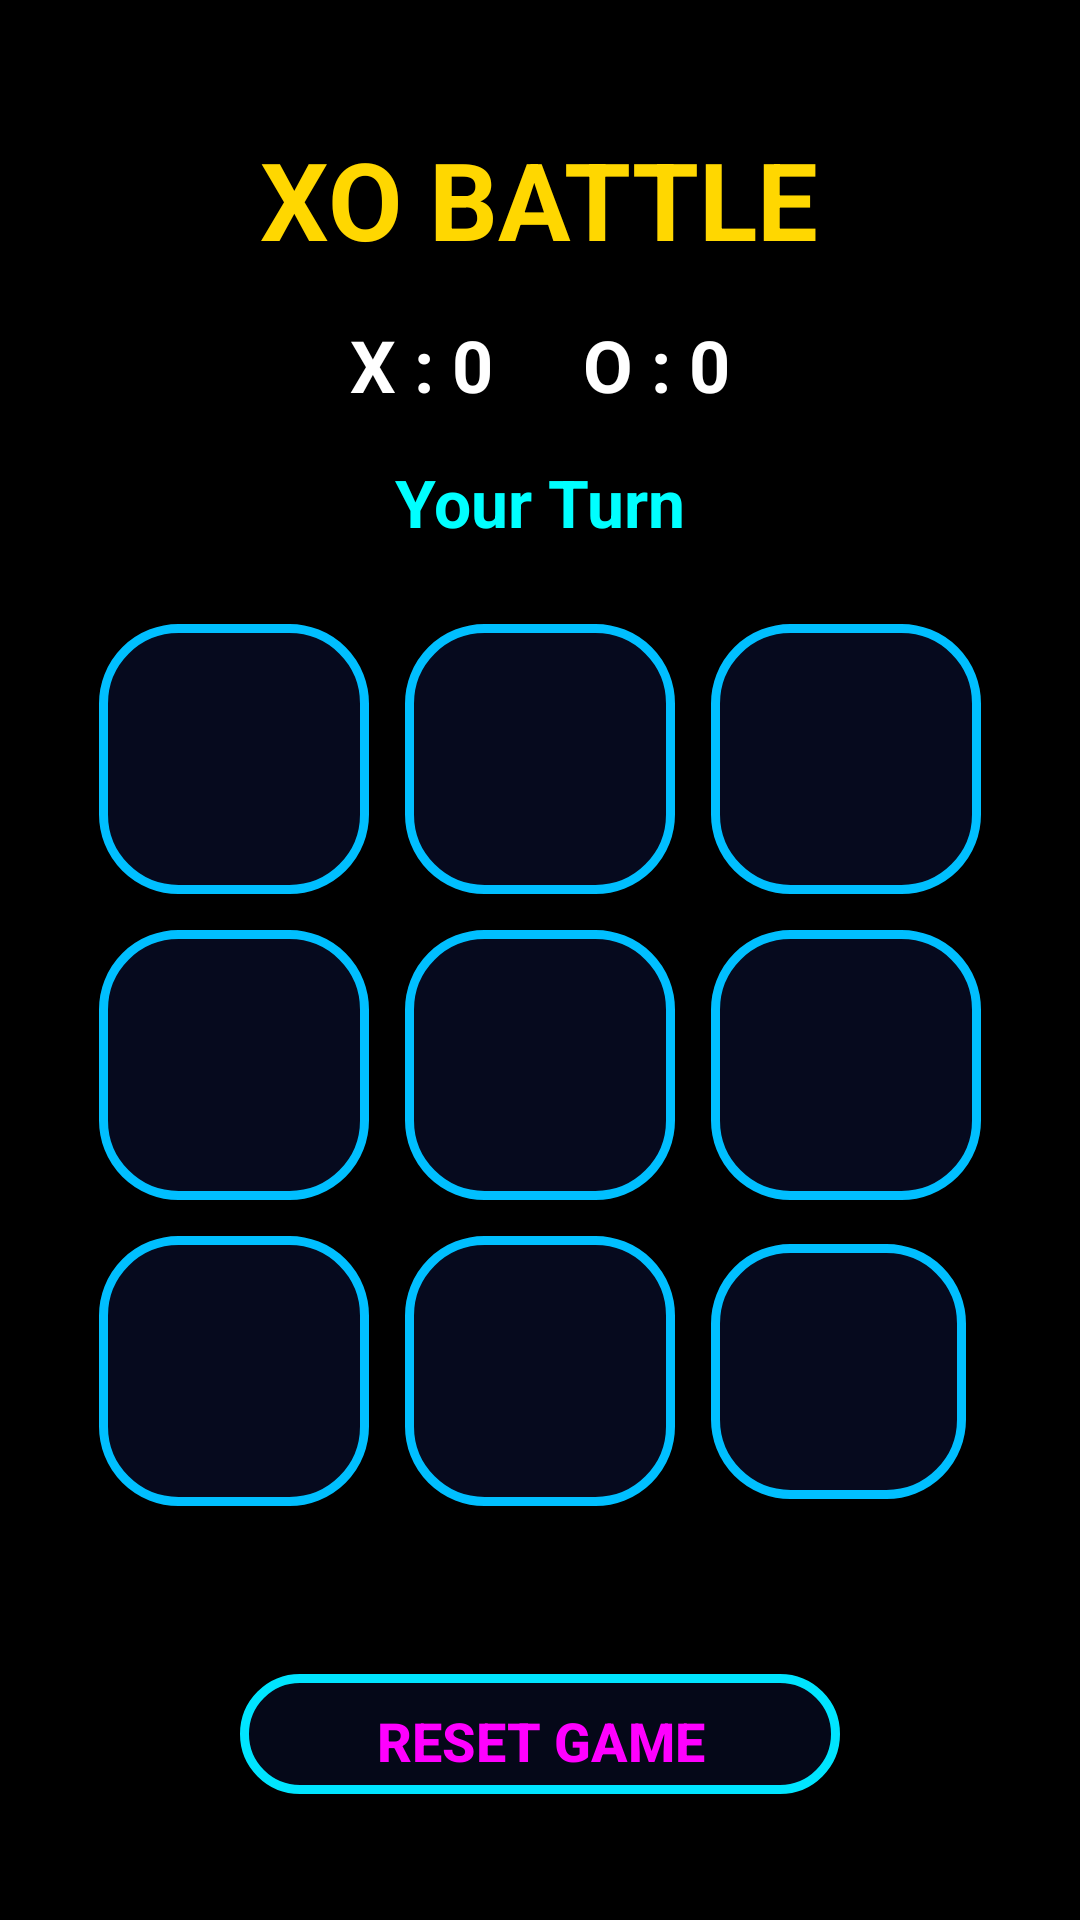

Produce the Android XML layout that renders to this screen, including the resource entries it uses.
<!-- AndroidManifest.xml: application theme Theme.XOBattle -->
<!-- res/layout/activity_game.xml -->
<?xml version="1.0" encoding="utf-8"?>
<LinearLayout xmlns:android="http://schemas.android.com/apk/res/android"

    android:layout_width="match_parent"
    android:layout_height="match_parent"

    android:orientation="vertical"
    android:gravity="center"

    android:padding="20dp"

    android:background="@drawable/background">


    <TextView
        android:layout_width="wrap_content"
        android:layout_height="wrap_content"

        android:text="XO BATTLE"

        android:textSize="36sp"
        android:textStyle="bold"

        android:textColor="#FFD700"

        android:layout_marginBottom="15dp"/>



    <TextView
        android:id="@+id/tvScore"

        android:layout_width="wrap_content"
        android:layout_height="wrap_content"

        android:text="X : 0     O : 0"

        android:textSize="24sp"
        android:textStyle="bold"

        android:textColor="#FFFFFF"

        android:layout_marginBottom="15dp"/>



    <TextView
        android:id="@+id/tvTurn"

        android:layout_width="wrap_content"
        android:layout_height="wrap_content"

        android:text="Your Turn"

        android:textSize="22sp"
        android:textStyle="bold"

        android:textColor="#00FFFF"

        android:layout_marginBottom="20dp"/>



    <GridLayout

        android:layout_width="wrap_content"
        android:layout_height="wrap_content"

        android:rowCount="3"
        android:columnCount="3">



        <Button
            android:id="@+id/b1"
            android:layout_width="90dp"
            android:layout_height="90dp"
            android:textSize="35sp"
            android:textColor="#00FFFF"
            android:layout_margin="6dp"
            android:background="@drawable/xo_cell"
            android:backgroundTint="@null"/>


        <Button
            android:id="@+id/b2"
            android:layout_width="90dp"
            android:layout_height="90dp"
            android:textSize="35sp"
            android:textColor="#00FFFF"
            android:layout_margin="6dp"
            android:background="@drawable/xo_cell"
            android:backgroundTint="@null"/>


        <Button
            android:id="@+id/b3"
            android:layout_width="90dp"
            android:layout_height="90dp"
            android:textSize="35sp"
            android:textColor="#00FFFF"
            android:layout_margin="6dp"
            android:background="@drawable/xo_cell"
            android:backgroundTint="@null"/>



        <Button
            android:id="@+id/b4"
            android:layout_width="90dp"
            android:layout_height="90dp"
            android:textSize="35sp"
            android:textColor="#00FFFF"
            android:layout_margin="6dp"
            android:background="@drawable/xo_cell"
            android:backgroundTint="@null"/>


        <Button
            android:id="@+id/b5"
            android:layout_width="90dp"
            android:layout_height="90dp"
            android:textSize="35sp"
            android:textColor="#00FFFF"
            android:layout_margin="6dp"
            android:background="@drawable/xo_cell"
            android:backgroundTint="@null"/>


        <Button
            android:id="@+id/b6"
            android:layout_width="90dp"
            android:layout_height="90dp"
            android:textSize="35sp"
            android:textColor="#00FFFF"
            android:layout_margin="6dp"
            android:background="@drawable/xo_cell"
            android:backgroundTint="@null"/>



        <Button
            android:id="@+id/b7"
            android:layout_width="90dp"
            android:layout_height="90dp"
            android:textSize="35sp"
            android:textColor="#00FFFF"
            android:layout_margin="6dp"
            android:background="@drawable/xo_cell"
            android:backgroundTint="@null"/>


        <Button
            android:id="@+id/b8"
            android:layout_width="90dp"
            android:layout_height="90dp"
            android:textSize="35sp"
            android:textColor="#00FFFF"
            android:layout_margin="6dp"
            android:background="@drawable/xo_cell"
            android:backgroundTint="@null"/>


        <Button
            android:id="@+id/b9"
            android:layout_width="85dp"
            android:layout_height="85dp"
            android:textSize="35sp"
            android:textColor="#00FFFF"
            android:layout_margin="6dp"
            android:background="@drawable/xo_cell"
            android:backgroundTint="@null"/>



    </GridLayout>
    <Button
        android:id="@+id/btnReset"

        android:layout_width="200dp"
        android:layout_height="40dp"

        android:text="RESET GAME"

        android:textSize="18sp"
        android:textStyle="bold"

        android:textColor="#FF00FF"

        android:background="@drawable/box_neon"

        android:backgroundTint="@null"

  android:layout_marginTop="50dp"/>
</LinearLayout>
<!-- resources referenced by this layout -->
<resources>
  <!-- drawable box_neon (drawable) -->
  <?xml version="1.0" encoding="utf-8"?>
  <shape xmlns:android="http://schemas.android.com/apk/res/android">
  
      
      <solid android:color="#50101B4D"/>
  
      
      <corners android:radius="35dp"/>
  
      
      <stroke
          android:width="3dp"
          android:color="#00E5FF"/>
  
      <padding
          android:left="15dp"
          android:top="10dp"
          android:right="15dp"
          android:bottom="10dp"/>
  
  </shape>
  <!-- drawable xo_cell (drawable) -->
  <?xml version="1.0" encoding="utf-8"?>
  <shape xmlns:android="http://schemas.android.com/apk/res/android">
  
      
      <solid android:color="#66101B4D"/>
  
      
      <corners android:radius="25dp"/>
  
      
      <stroke
          android:width="3dp"
          android:color="#00BFFF"/>
  
      <padding
          android:left="10dp"
          android:top="8dp"
          android:right="10dp"
          android:bottom="8dp"/>
  
  </shape>
  <style name="Theme.XOBattle" parent="Theme.MaterialComponents.DayNight.NoActionBar">
  
          <item name="android:windowBackground">@color/black</item>
  
      </style>
  <color name="black">#FF000000</color>
</resources>
